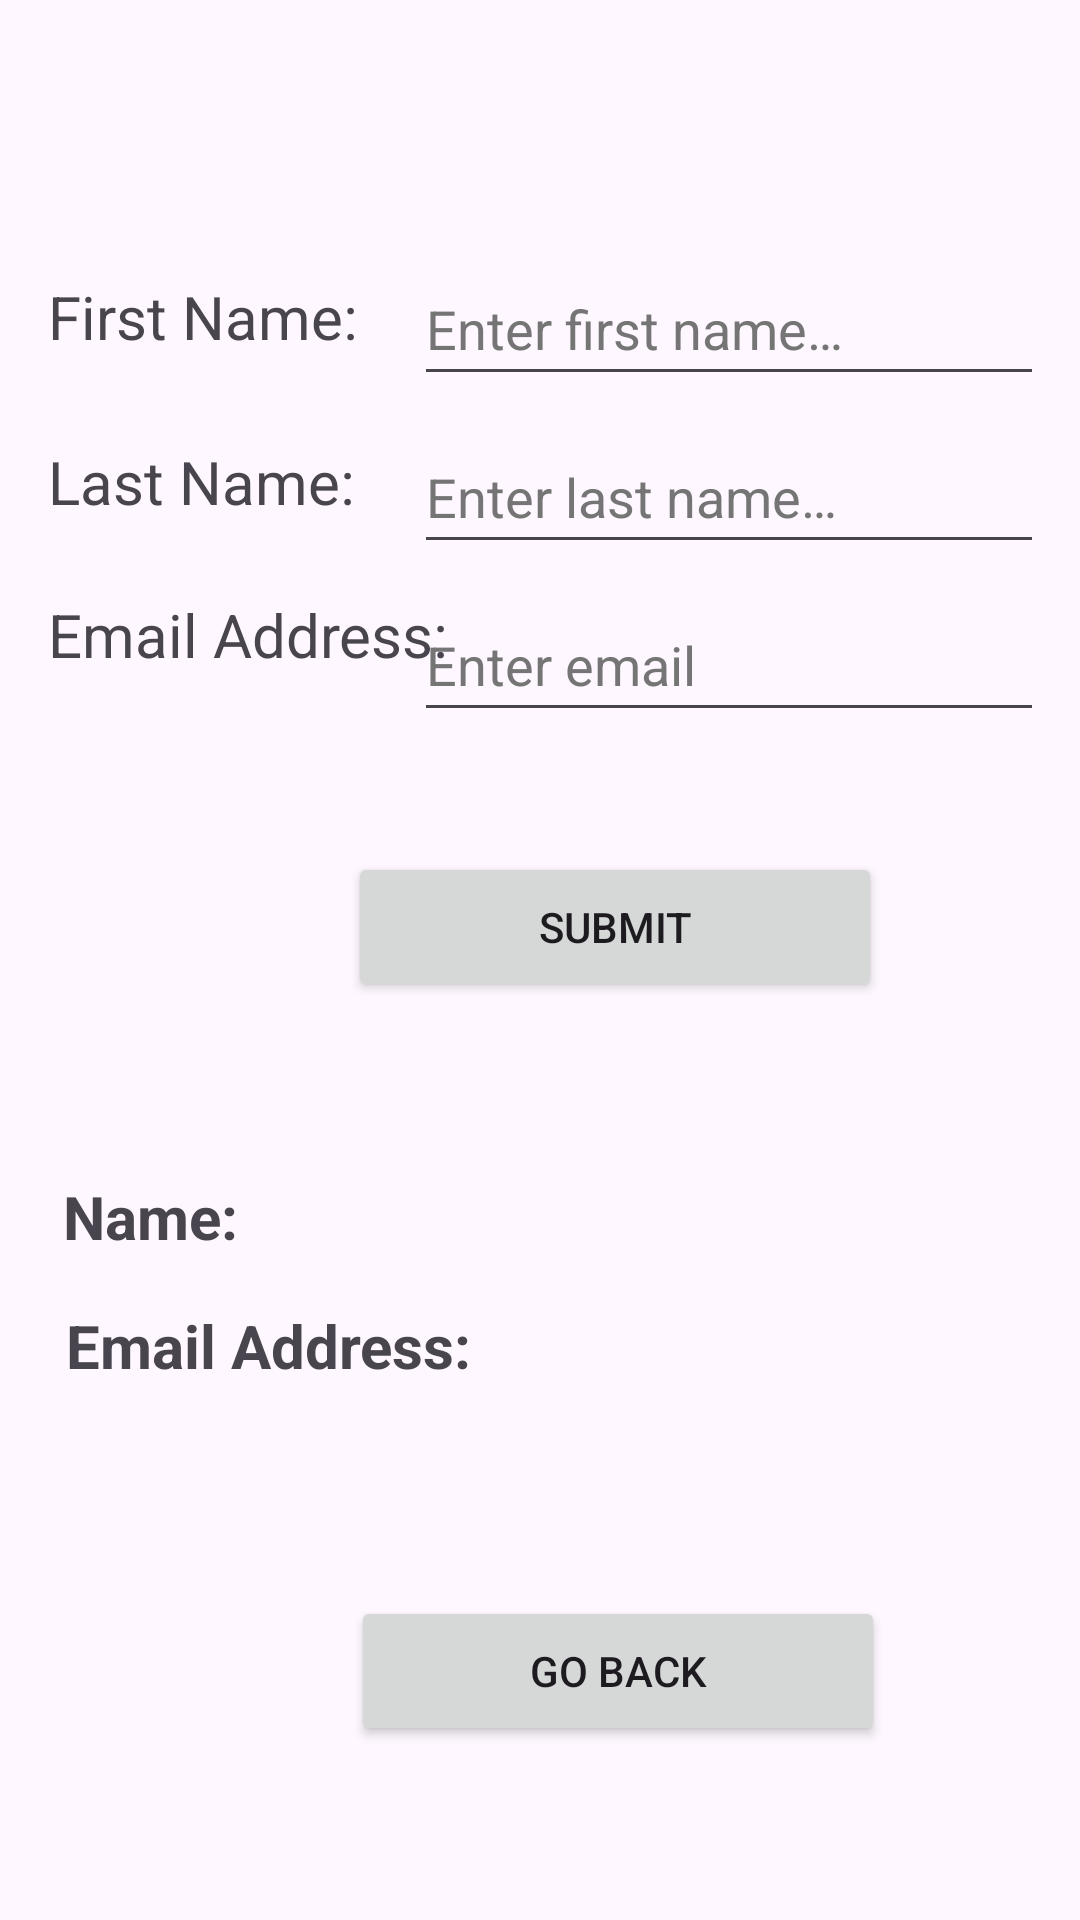

Layout XML and referenced resources for this Android screen:
<!-- AndroidManifest.xml: application theme Theme.Lesson2_BasicTest -->
<!-- res/layout/form_page.xml -->
<?xml version="1.0" encoding="utf-8"?>
<androidx.constraintlayout.widget.ConstraintLayout xmlns:android="http://schemas.android.com/apk/res/android"
    xmlns:app="http://schemas.android.com/apk/res-auto"
    xmlns:tools="http://schemas.android.com/tools"
    android:layout_width="match_parent"
    android:layout_height="match_parent">

    <Button
        android:id="@+id/formSubmitButton"
        android:layout_width="178dp"
        android:layout_height="50dp"
        android:layout_marginStart="116dp"
        android:layout_marginTop="40dp"
        android:layout_marginEnd="117dp"
        android:layout_marginBottom="40dp"
        android:contentDescription="@string/formSubmitButtonContentDesc"
        android:text="@string/formSubmitButtonText"
        app:layout_constraintBottom_toTopOf="@+id/formDetailsLabel"
        app:layout_constraintEnd_toEndOf="parent"
        app:layout_constraintHorizontal_bias="0.0"
        app:layout_constraintStart_toStartOf="parent"
        app:layout_constraintTop_toBottomOf="@+id/emailAddressFormField" />

    <TextView
        android:id="@+id/textView3"
        android:layout_width="wrap_content"
        android:layout_height="wrap_content"
        android:layout_marginStart="16dp"
        android:layout_marginTop="24dp"
        android:layout_marginEnd="35dp"
        android:layout_marginBottom="46dp"
        android:contentDescription="@string/emailAddressLabelContentDesc"
        android:text="@string/emailAddressLabelText"
        android:textSize="20sp"
        app:layout_constraintBottom_toTopOf="@+id/formSubmitButton"
        app:layout_constraintEnd_toStartOf="@+id/emailAddressFormField"
        app:layout_constraintHorizontal_bias="0.0"
        app:layout_constraintStart_toStartOf="parent"
        app:layout_constraintTop_toBottomOf="@+id/textView2"
        app:layout_constraintVertical_bias="0.0" />

    <EditText
        android:id="@+id/lastNameFormField"
        android:layout_width="wrap_content"
        android:layout_height="wrap_content"
        android:layout_marginTop="8dp"
        android:layout_marginEnd="12dp"
        android:contentDescription="@string/lastNameFieldContentDesc"
        android:ems="10"
        android:hint="@string/lastNameFormFieldText"
        android:importantForAutofill="no"
        android:inputType="textPersonName"
        android:minHeight="48dp"
        android:textColorHint="#757575"
        app:layout_constraintEnd_toEndOf="parent"
        app:layout_constraintTop_toBottomOf="@+id/firstNameFormField" />

    <EditText
        android:id="@+id/firstNameFormField"
        android:layout_width="wrap_content"
        android:layout_height="wrap_content"
        android:layout_marginTop="84dp"
        android:layout_marginEnd="12dp"
        android:autofillHints=""
        android:contentDescription="@string/firstNameFieldContentDesc"
        android:ems="10"
        android:hint="@string/firstNameFieldText"
        android:inputType="textPersonName"
        android:minHeight="48dp"
        android:textColorHint="#757575"
        app:layout_constraintEnd_toEndOf="parent"
        app:layout_constraintTop_toTopOf="parent"
        tools:ignore="DuplicateSpeakableTextCheck" />

    <EditText
        android:id="@+id/emailAddressFormField"
        android:layout_width="wrap_content"
        android:layout_height="wrap_content"
        android:layout_marginTop="8dp"
        android:layout_marginEnd="12dp"
        android:contentDescription="@string/enterEmailFieldContentDesc"
        android:ems="10"
        android:hint="@string/enterEmailFormFieldText"
        android:importantForAutofill="no"
        android:inputType="textEmailAddress"
        android:minHeight="48dp"
        android:textColorHint="#757575"
        app:layout_constraintEnd_toEndOf="parent"
        app:layout_constraintTop_toBottomOf="@+id/lastNameFormField"
        tools:ignore="SpeakableTextPresentCheck" />

    <TextView
        android:id="@+id/firstNameLabel"
        android:layout_width="wrap_content"
        android:layout_height="wrap_content"
        android:layout_marginStart="16dp"
        android:layout_marginTop="92dp"
        android:layout_marginEnd="66dp"
        android:contentDescription="@string/firstNameLabelContentDesc"
        android:text="@string/firstNameLabelText"
        android:textSize="20sp"
        app:layout_constraintEnd_toStartOf="@+id/firstNameFormField"
        app:layout_constraintHorizontal_bias="0.0"
        app:layout_constraintStart_toStartOf="parent"
        app:layout_constraintTop_toTopOf="parent" />

    <TextView
        android:id="@+id/textView2"
        android:layout_width="wrap_content"
        android:layout_height="wrap_content"
        android:layout_marginStart="16dp"
        android:layout_marginTop="28dp"
        android:layout_marginEnd="67dp"
        android:contentDescription="@string/lastNameLabelContentDesc"
        android:text="@string/lastNameLabelText"
        android:textSize="20sp"
        app:layout_constraintEnd_toStartOf="@+id/lastNameFormField"
        app:layout_constraintHorizontal_bias="0.0"
        app:layout_constraintStart_toStartOf="parent"
        app:layout_constraintTop_toBottomOf="@+id/firstNameLabel" />

    <Button
        android:id="@+id/formGoBackButton"
        android:layout_width="178dp"
        android:layout_height="50dp"
        android:layout_marginStart="117dp"
        android:layout_marginTop="61dp"
        android:layout_marginEnd="117dp"
        android:layout_marginBottom="58dp"
        android:contentDescription="@string/formGoBackButtonContentDesc"
        android:text="@string/formGoBackButtonText"
        app:layout_constraintBottom_toBottomOf="parent"
        app:layout_constraintEnd_toEndOf="parent"
        app:layout_constraintHorizontal_bias="0.0"
        app:layout_constraintStart_toStartOf="parent"
        app:layout_constraintTop_toBottomOf="@+id/formEmailLabel" />

    <TextView
        android:id="@+id/formDetailsLabel"
        android:layout_width="370dp"
        android:layout_height="73dp"
        android:layout_marginStart="19dp"
        android:layout_marginEnd="18dp"
        android:layout_marginBottom="80dp"
        android:contentDescription="@string/enteredTextLabelContentDesc"
        android:textSize="24sp"
        android:textStyle="bold|italic"
        app:layout_constraintBottom_toTopOf="@+id/formNameLabel"
        app:layout_constraintEnd_toEndOf="parent"
        app:layout_constraintHorizontal_bias="0.0"
        app:layout_constraintStart_toStartOf="parent"
        tools:text="Entered Fields" />

    <TextView
        android:id="@+id/formEmailLabel"
        android:layout_width="366dp"
        android:layout_height="36dp"
        android:layout_marginStart="22dp"
        android:layout_marginTop="7dp"
        android:layout_marginEnd="23dp"
        android:contentDescription="entered-email-label-acc-id"
        android:text="Email Address: "
        android:textSize="20sp"
        android:textStyle="bold"
        app:layout_constraintEnd_toEndOf="parent"
        app:layout_constraintHorizontal_bias="0.0"
        app:layout_constraintStart_toStartOf="parent"
        app:layout_constraintTop_toBottomOf="@+id/formNameLabel" />

    <TextView
        android:id="@+id/formNameLabel"
        android:layout_width="366dp"
        android:layout_height="36dp"
        android:layout_marginStart="21dp"
        android:layout_marginTop="40dp"
        android:layout_marginEnd="24dp"
        android:layout_marginBottom="10dp"
        android:contentDescription="entered-name-label-acc-id"
        android:text="Name: "
        android:textSize="20sp"
        android:textStyle="bold"
        app:layout_constraintBottom_toTopOf="@+id/formEmailLabel"
        app:layout_constraintEnd_toEndOf="parent"
        app:layout_constraintHorizontal_bias="0.0"
        app:layout_constraintStart_toStartOf="parent"
        app:layout_constraintTop_toBottomOf="@+id/formDetailsLabel" />
</androidx.constraintlayout.widget.ConstraintLayout>
<!-- resources referenced by this layout -->
<resources>
  <string name="emailAddressLabelContentDesc">email-add-label-acc-id</string>
  <string name="emailAddressLabelText">Email Address:</string>
  <string name="enterEmailFieldContentDesc">enter-email-field-acc-id</string>
  <string name="enterEmailFormFieldText">Enter email</string>
  <string name="enteredTextLabelContentDesc">entered-txt-label-acc-id</string>
  <string name="firstNameFieldContentDesc">first-name-field-acc-id</string>
  <string name="firstNameFieldText">Enter first name…</string>
  <string name="firstNameLabelContentDesc">first-name-label-acc-id</string>
  <string name="firstNameLabelText">First Name:</string>
  <string name="formGoBackButtonContentDesc">go-back-btn-acc-id</string>
  <string name="formGoBackButtonText">Go Back</string>
  <string name="formSubmitButtonContentDesc">form-submit-btn-acc-id</string>
  <string name="formSubmitButtonText">Submit</string>
  <string name="lastNameFieldContentDesc">last-name-field-acc-id</string>
  <string name="lastNameFormFieldText">Enter last name…</string>
  <string name="lastNameLabelContentDesc">last-name-label-acc-id</string>
  <string name="lastNameLabelText">Last Name:</string>
  <style name="Theme.Lesson2_BasicTest" parent="Base.Theme.Lesson2_BasicTest" />
  <style name="Base.Theme.Lesson2_BasicTest" parent="Theme.Material3.DayNight.NoActionBar">
          
          
      </style>
</resources>
